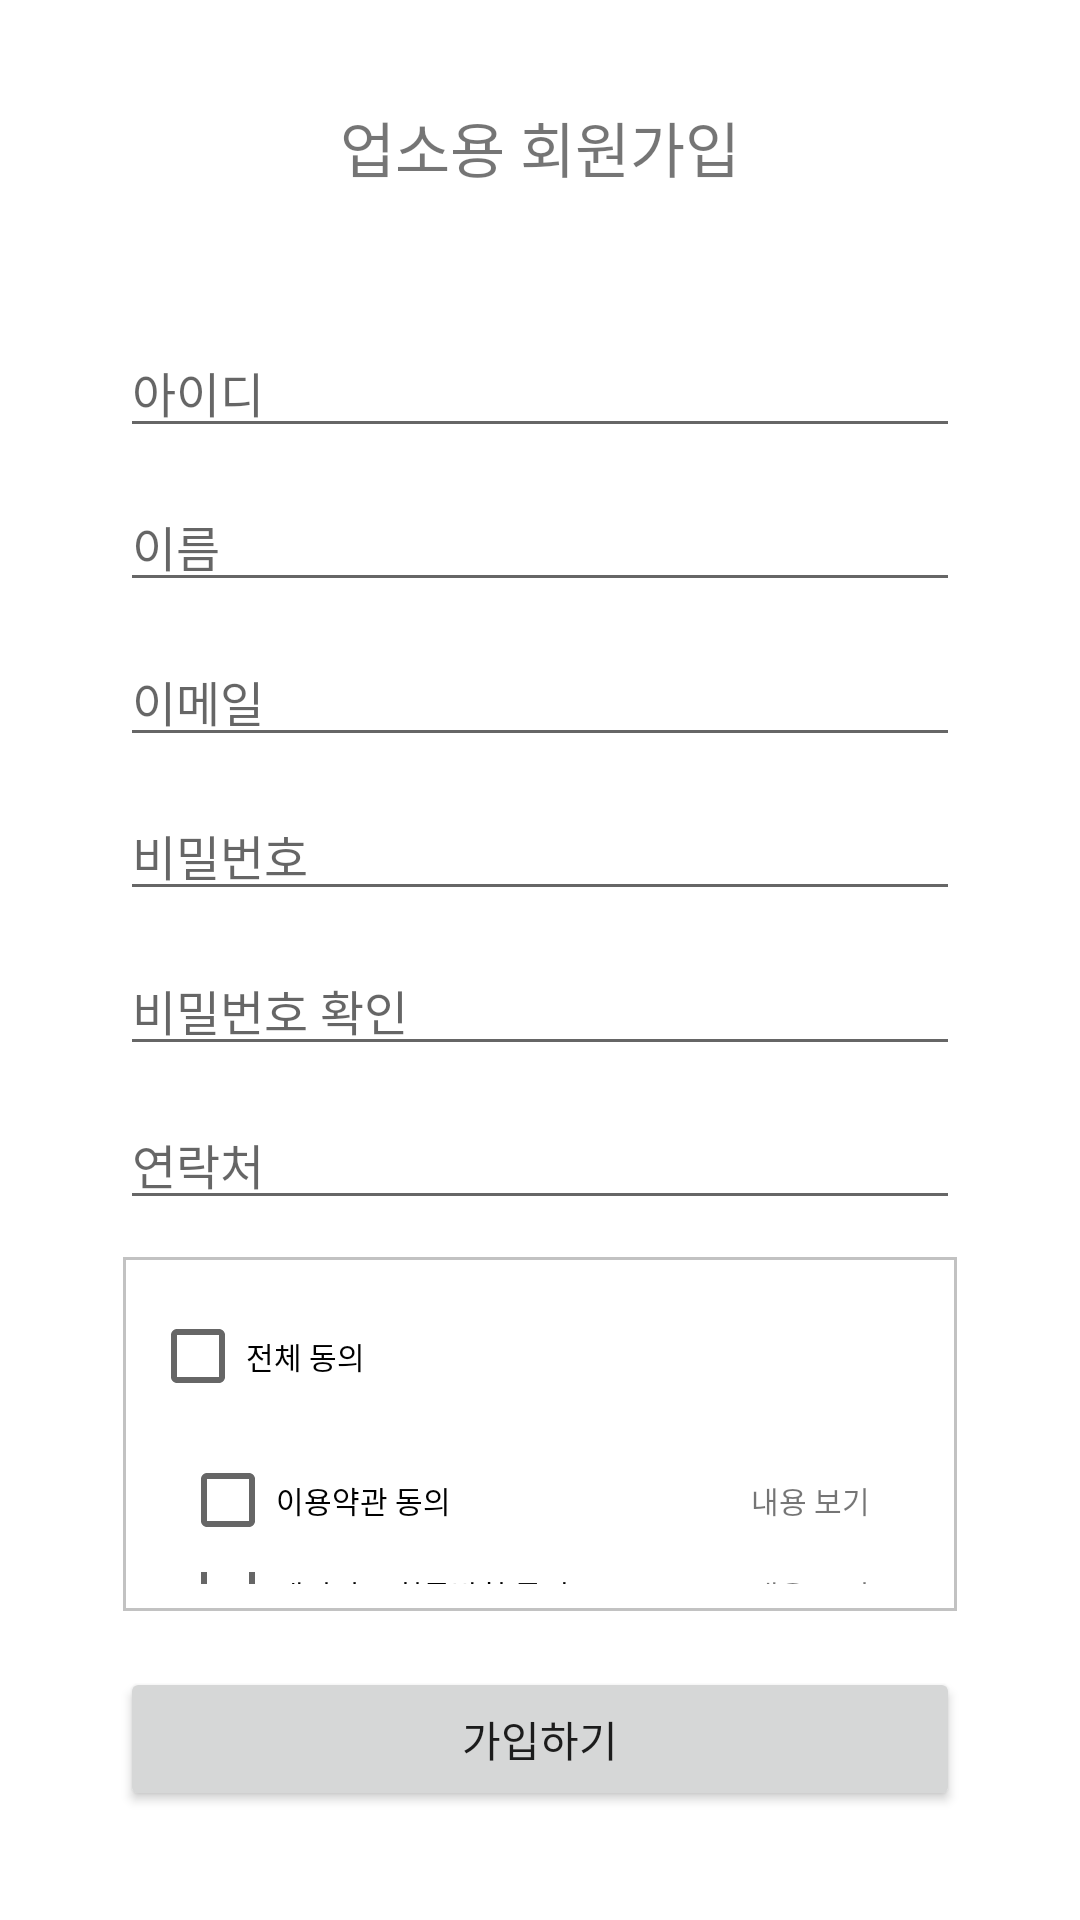

Reconstruct the res/layout file that produces this screen, plus the resources it refers to.
<!-- AndroidManifest.xml: application theme AppTheme -->
<!-- res/layout/activity_register.xml -->
<?xml version="1.0" encoding="utf-8"?>
<android.support.constraint.ConstraintLayout xmlns:android="http://schemas.android.com/apk/res/android"
    xmlns:app="http://schemas.android.com/apk/res-auto"
    xmlns:tools="http://schemas.android.com/tools"
    android:layout_width="match_parent"
    android:layout_height="match_parent"
    tools:context=".RegisterActivity"
    android:paddingLeft="40dp"
    android:paddingRight="40dp"
    android:paddingBottom="30dp">

    <TextView
        android:id="@+id/txt_register"
        android:layout_width="match_parent"
        android:layout_height="wrap_content"
        android:gravity="center"
        android:text="업소용 회원가입"
        android:textSize="20dp"
        app:layout_constraintBottom_toTopOf="@+id/guidLine1"
        app:layout_constraintTop_toTopOf="parent" />

    <android.support.constraint.Guideline
        android:id="@+id/guidLine1"
        android:layout_width="wrap_content"
        android:layout_height="wrap_content"
        android:orientation="horizontal"
        app:layout_constraintGuide_percent="0.16"/>

    <EditText
        android:id="@+id/edit_ID"
        android:layout_width="match_parent"
        android:layout_height="wrap_content"
        android:hint="아이디"
        android:inputType="textEmailAddress"
        android:textSize="16dp"
        app:layout_constraintTop_toTopOf="@+id/guidLine1"
        app:layout_constraintBottom_toTopOf="@+id/edit_name"/>

    <EditText
        android:id="@+id/edit_name"
        android:layout_width="match_parent"
        android:layout_height="wrap_content"
        android:hint="이름"
        android:inputType="textPersonName"
        android:textSize="16dp"
        app:layout_constraintTop_toBottomOf="@+id/edit_ID"
        app:layout_constraintBottom_toTopOf="@id/edit_email"/>


    <EditText
        android:id="@+id/edit_email"
        android:layout_width="match_parent"
        android:layout_height="wrap_content"
        android:hint="이메일"
        android:inputType="textEmailAddress"
        android:textSize="16dp"
        app:layout_constraintTop_toBottomOf="@+id/edit_name"
        app:layout_constraintBottom_toTopOf="@+id/edit_password"/>



    <EditText
        android:id="@+id/edit_password"
        android:layout_width="match_parent"
        android:layout_height="wrap_content"
        android:hint="비밀번호"
        android:inputType="textPassword"
        android:textSize="16dp"
        app:layout_constraintTop_toBottomOf="@+id/edit_email"
        app:layout_constraintBottom_toTopOf="@+id/edit_c_password"/>

    <EditText
        android:id="@+id/edit_c_password"
        android:layout_width="match_parent"
        android:layout_height="wrap_content"
        android:hint="비밀번호 확인"
        android:inputType="textPassword"
        android:textSize="16dp"
        app:layout_constraintTop_toBottomOf="@+id/edit_password"
        app:layout_constraintBottom_toTopOf="@+id/edit_phone"/>

    <EditText
        android:id="@+id/edit_phone"
        android:layout_width="match_parent"
        android:layout_height="wrap_content"
        android:hint="연락처"
        android:inputType="phone"
        android:textSize="16dp"
        app:layout_constraintTop_toBottomOf="@+id/edit_c_password"
        app:layout_constraintBottom_toTopOf="@+id/agree"/>



    <LinearLayout
        android:id="@+id/agree"
        android:layout_width="match_parent"
        android:layout_height="120dp"
        android:orientation="vertical"
        android:paddingLeft="10dp"
        android:paddingRight="10dp"
        android:paddingTop="10dp"
        android:paddingBottom="10dp"
        app:layout_constraintTop_toBottomOf="@id/edit_phone"
        app:layout_constraintBottom_toTopOf="@id/guidLine2"
        android:background="@drawable/rectangle">

        <CheckBox
            android:id="@+id/chx_all"
            android:layout_width="wrap_content"
            android:layout_height="wrap_content"
            android:text="전체 동의"
            android:textSize="10dp"/>

        <LinearLayout
            android:layout_width="match_parent"
            android:layout_height="wrap_content"
            android:orientation="horizontal">

            <CheckBox
                android:id="@+id/chx_first"
                android:layout_width="wrap_content"
                android:layout_height="wrap_content"
                android:layout_marginLeft="10dp"
                android:text="이용약관 동의"
                android:textSize="10dp"/>

            <TextView
                android:id="@+id/txt_first"
                android:layout_width="match_parent"
                android:layout_height="wrap_content"
                android:gravity="right"
                android:layout_marginRight="20dp"
                android:text="내용 보기"
                android:textSize="10dp"/>

        </LinearLayout>

        <LinearLayout
            android:layout_width="match_parent"
            android:layout_height="wrap_content"
            android:orientation="horizontal">

            <CheckBox
                android:id="@+id/chx_second"
                android:layout_width="wrap_content"
                android:layout_height="wrap_content"
                android:layout_marginLeft="10dp"
                android:text="개인정보 취급방침 동의"
                android:textSize="10dp"/>

            <TextView
                android:id="@+id/txt_second"
                android:layout_width="match_parent"
                android:layout_height="wrap_content"
                android:gravity="right"
                android:layout_marginRight="20dp"
                android:text="내용 보기"
                android:textSize="10dp"/>

        </LinearLayout>


    </LinearLayout>

    <android.support.constraint.Guideline
        android:id="@+id/guidLine2"
        android:layout_width="wrap_content"
        android:layout_height="wrap_content"
        android:orientation="horizontal"
        app:layout_constraintGuide_percent="0.9"/>

    <Button
        android:id="@+id/btn_register_success"
        android:layout_width="match_parent"
        android:layout_height="wrap_content"
        android:text="가입하기"
        app:layout_constraintTop_toBottomOf="@id/guidLine2"
        app:layout_constraintBottom_toBottomOf="parent"/>

</android.support.constraint.ConstraintLayout>
<!-- resources referenced by this layout -->
<resources>
  <!-- drawable rectangle (drawable) -->
  <?xml version="1.0" encoding="utf-8"?>
  <layer-list xmlns:android="http://schemas.android.com/apk/res/android">
  
      <item
          android:bottom="1dp"
          android:left="1dp"
          android:right="1dp"
          android:top="1dp">
  
          <shape android:shape="rectangle" >
              <stroke
                  android:width="1dp"
                  android:color="#c2c2c2" />
  
              <solid android:color="#FFF" />
          </shape>
  
      </item>
  
  </layer-list>
</resources>
